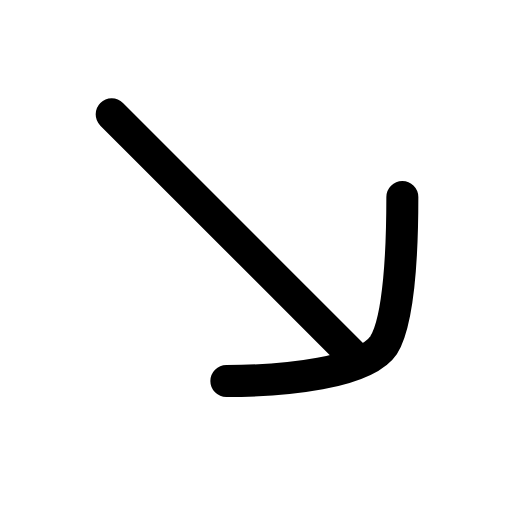
t = 0.00 s
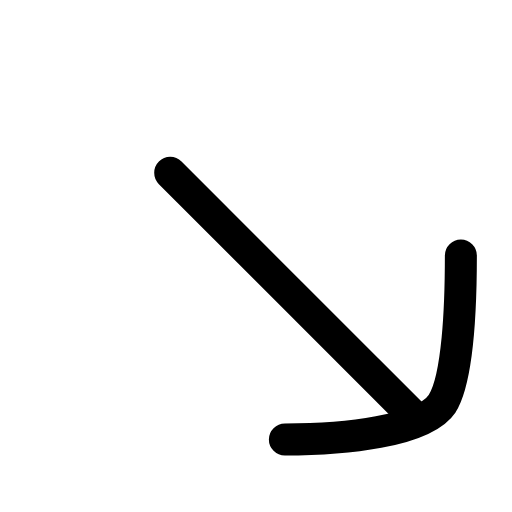
t = 0.22 s
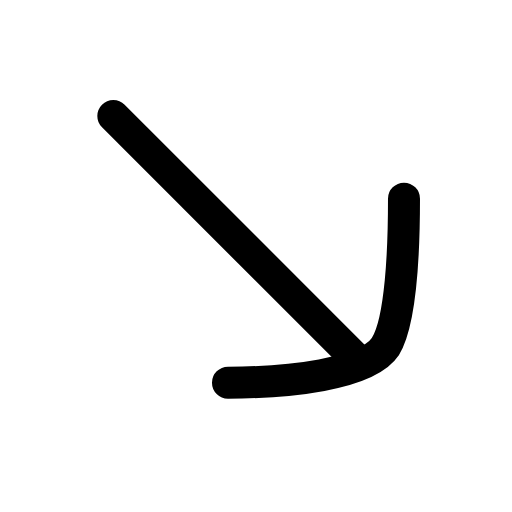
t = 0.44 s
t = 0.63 s: frame unchanged from t = 0.00 s, image omitted
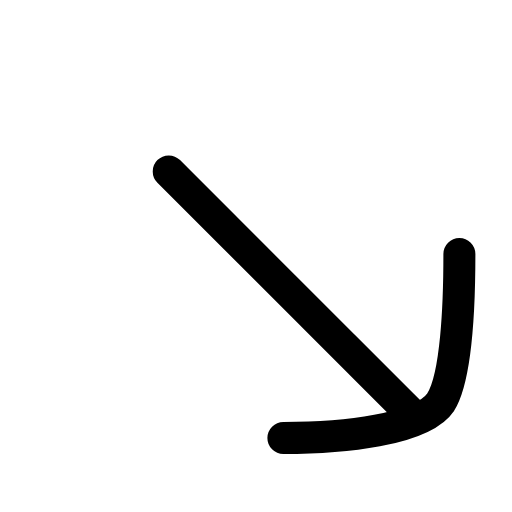
t = 0.88 s
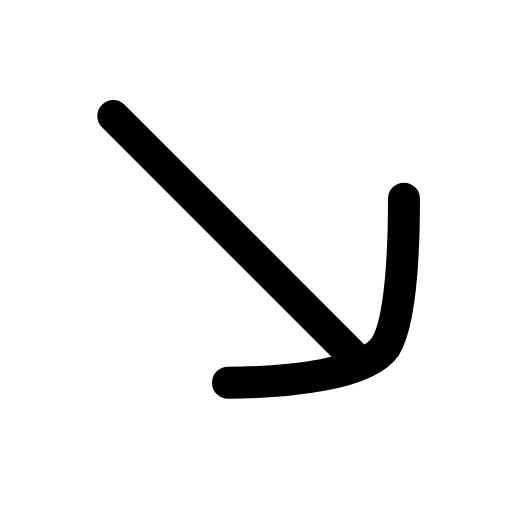
t = 1.07 s

The animated SVG that drew these frames (rendered in a browser with its animation timeline set to each time). Animation: 1 SMIL element (animateTransform=1); one cycle of 1.30 s, repeats indefinitely.

<svg xmlns="http://www.w3.org/2000/svg" width="24" height="24" viewBox="0 0 24 24" fill="none"><g transform="translate(-3.015 -2.89) scale(1.25)"><g><animateTransform attributeName="transform" type="translate" values="0 0;2.2 2.2;0 0;0 0;2.2 2.2;0 0;0 0" keyTimes="0;0.225;0.45;0.6;0.75;0.9;1" dur="1.3s" repeatCount="indefinite" calcMode="spline" keySplines="0.16 1 0.3 1;0.16 1 0.3 1;0.16 1 0.3 1;0.16 1 0.3 1;0.16 1 0.3 1;0.16 1 0.3 1"/><line stroke="currentColor" stroke-width="1.2" stroke-linecap="round" stroke-linejoin="round" fill="none" x1="15.6" y1="15.6" x2="6.6" y2="6.6"></line><path stroke="currentColor" stroke-width="1.2" stroke-linecap="round" stroke-linejoin="round" fill="none" d="M17.5 9.7C17.5 11.6 17.4 14.3 16.8 15.25C16.1 16.3 13.1 16.6 10.9 16.6"></path></g></g></svg>
